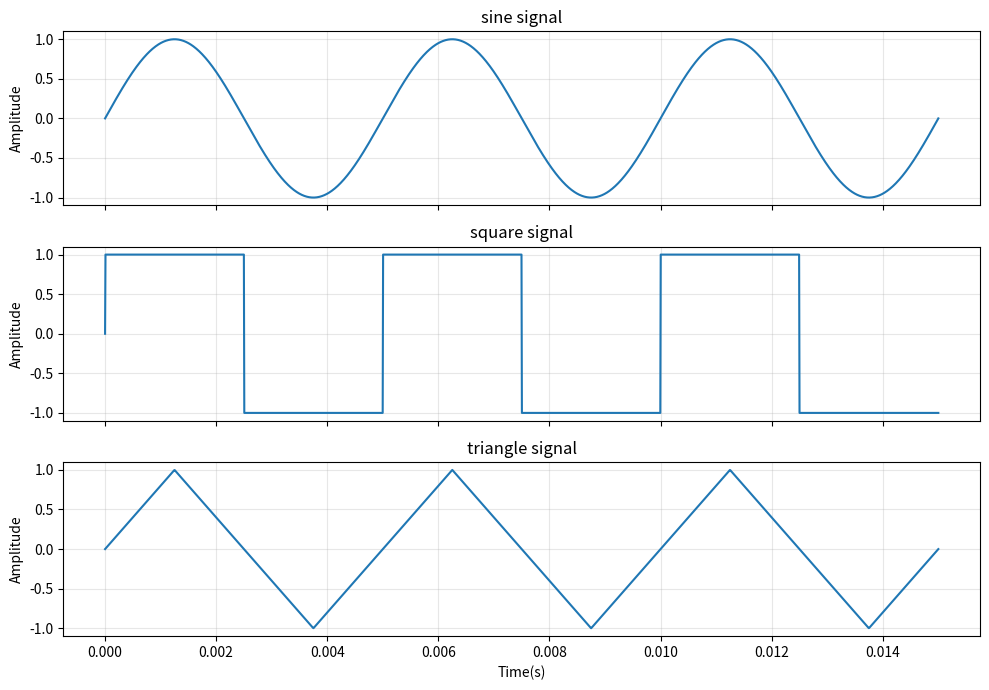

This chart was generated by the following Python code:
import numpy as np
import matplotlib.pyplot as plt

f = 200
periods = 3
N = 2000

t=np.linspace(0, periods / f, N)
x=np.sin(2*np.pi*f*t)

square = np.sign(x)
triangle=(2/np.pi)*(np.arcsin(x))

fig, ax = plt.subplots(3, 1, figsize=(10, 7), sharex=True)
signal = (x, square, triangle)
names = ("sine", "square", "triangle")
for a, sig, name in zip(ax, signal, names):
    a.plot(t, sig)
    a.grid(alpha=0.3)
    a.set_title(f"{name} signal")
    a.set_ylabel("Amplitude")
ax[-1].set_xlabel("Time(s)")
plt.tight_layout()
plt.show()
